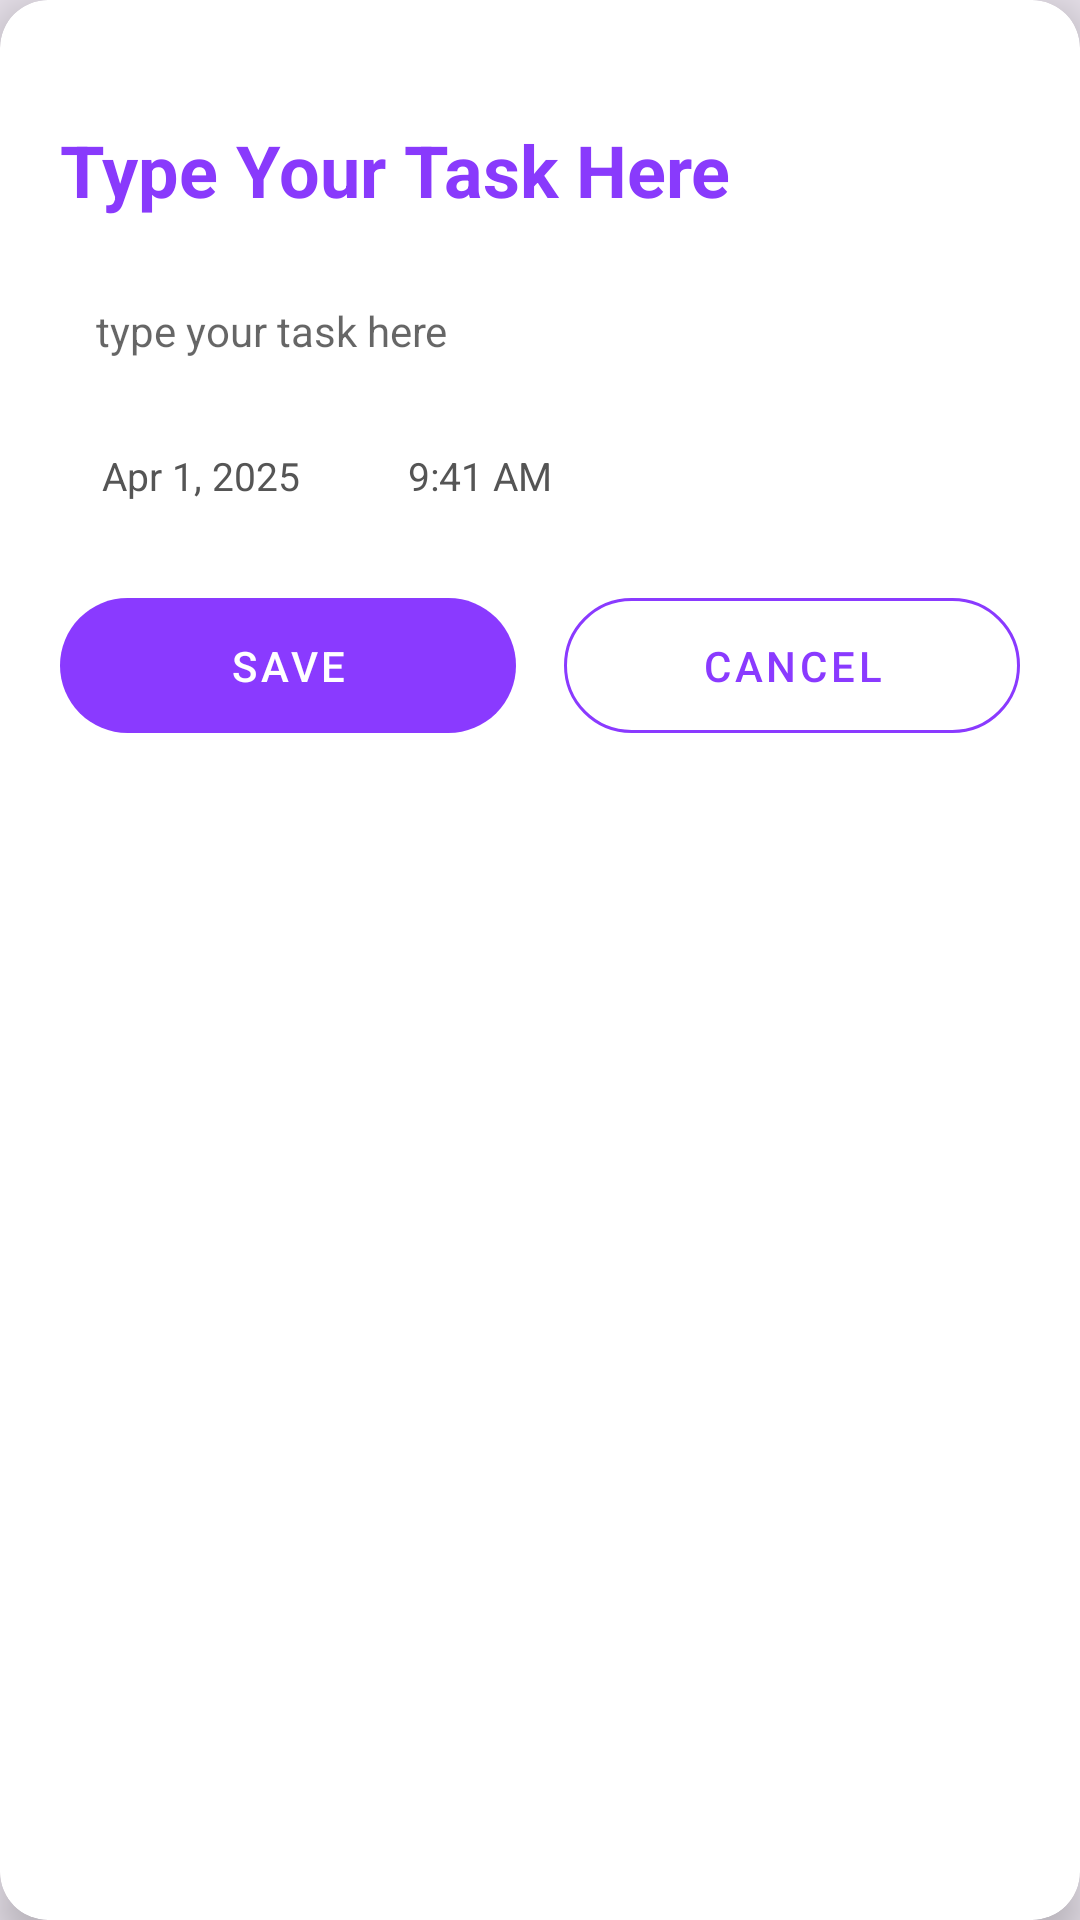

Layout XML and referenced resources for this Android screen:
<!-- AndroidManifest.xml: application theme Theme.DoNext -->
<!-- res/layout/dialog_add_task.xml -->
<?xml version="1.0" encoding="utf-8"?>
<androidx.cardview.widget.CardView
    xmlns:android="http://schemas.android.com/apk/res/android"
    xmlns:app="http://schemas.android.com/apk/res-auto"
    android:layout_width="200dp"
    android:layout_height="wrap_content"
    app:cardCornerRadius="16dp"
    app:cardElevation="8dp"
    android:layout_margin="24dp"
  >
    
    <LinearLayout
        android:layout_width="match_parent"
        android:layout_height="wrap_content"
        android:orientation="vertical"
        android:padding="20dp">

        
        <LinearLayout
            android:layout_width="match_parent"
            android:layout_height="wrap_content"
            android:orientation="vertical"
            android:layout_marginBottom="16dp">

            
            <ImageButton
                android:id="@+id/btnCloseDialog"
                android:layout_width="32dp"
                android:layout_height="32dp"
                android:src="@drawable/ic_close"
                android:background="@null"
                android:tint="#E53935"
                android:layout_gravity="end"
                android:contentDescription="Close"/>

            
            <TextView
                android:id="@+id/tvDialogTitle"
                android:layout_width="wrap_content"
                android:layout_height="wrap_content"
                android:text="Type Your Task Here"
                android:textSize="24sp"
                android:textStyle="bold"
                android:textColor="#893AFC"
                android:layout_marginTop="-12dp"/>

        </LinearLayout>

        
        <EditText
            android:id="@+id/etTaskTitle"
            android:layout_width="match_parent"
            android:layout_height="wrap_content"
            android:hint="type your task here"
            android:textCursorDrawable="@null"
            android:textSize="14sp"
            android:padding="12dp"
            android:background="@drawable/bg_input_field"
            android:layout_marginBottom="12dp"/>

        
        <LinearLayout
            android:layout_width="match_parent"
            android:layout_height="wrap_content"
            android:orientation="horizontal"
            android:layout_marginBottom="20dp">

            
            <TextView
                android:id="@+id/tvDate"
                android:layout_width="wrap_content"
                android:layout_height="wrap_content"
                android:clickable="true"
                android:focusable="true"
                android:text="Apr 1, 2025"
                android:textSize="13sp"
                android:textColor="#555555"
                android:background="@drawable/bg_input_field"
                android:paddingStart="14dp"
                android:paddingEnd="14dp"
                android:paddingTop="6dp"
                android:paddingBottom="6dp"
                android:layout_marginEnd="8dp"/>

            
            <TextView
                android:id="@+id/tvTime"
                android:layout_width="wrap_content"
                android:layout_height="wrap_content"
                android:clickable="true"
                android:focusable="true"
                android:text="9:41 AM"
                android:textSize="13sp"
                android:textColor="#555555"
                android:background="@drawable/bg_input_field"
                android:paddingStart="14dp"
                android:paddingEnd="14dp"
                android:paddingTop="6dp"
                android:paddingBottom="6dp"/>

        </LinearLayout>

        
        <LinearLayout
            android:layout_width="match_parent"
            android:layout_height="wrap_content"
            android:orientation="horizontal"
            android:weightSum="2">

            
            <com.google.android.material.button.MaterialButton
                android:id="@+id/btnSaveTask"
                android:layout_width="0dp"
                android:layout_height="57dp"
                android:layout_weight="1"
                android:text="Save"
                android:textColor="#FFFFFF"
                app:backgroundTint="#8A3AFF"
                app:cornerRadius="24dp"
                android:layout_marginEnd="8dp"
                android:stateListAnimator="@null"/>

            
            <com.google.android.material.button.MaterialButton
                android:id="@+id/btnCancel"
                android:layout_width="0dp"
                android:layout_height="57dp"
                android:layout_weight="1"
                android:text="Cancel"
                android:textColor="#8A3AFF"
                app:backgroundTint="@android:color/transparent"
                app:strokeColor="#8A3AFF"
                app:strokeWidth="1dp"
                app:cornerRadius="24dp"
                android:layout_marginStart="8dp"
                android:stateListAnimator="@null"
                style="@style/Widget.MaterialComponents.Button.OutlinedButton"/>

        </LinearLayout>

    </LinearLayout>

</androidx.cardview.widget.CardView>
<!-- resources referenced by this layout -->
<resources>
  <style name="Theme.DoNext" parent="Theme.MaterialComponents.DayNight.NoActionBar">
          <item name="colorPrimary">@color/purple_primary</item>
          <item name="colorPrimaryVariant">@color/purple_dark</item>
          <item name="colorOnPrimary">@color/white</item>
          <item name="colorSecondary">@color/purple_light</item>
          <item name="android:windowBackground">@color/background</item>
      </style>
  <color name="purple_primary">#8A3AFF</color>
  <color name="purple_dark">#6A00F4</color>
  <color name="white">#FFFFFF</color>
  <color name="purple_light">#E8DEF8</color>
  <color name="background">#E6E0E9</color>
</resources>
